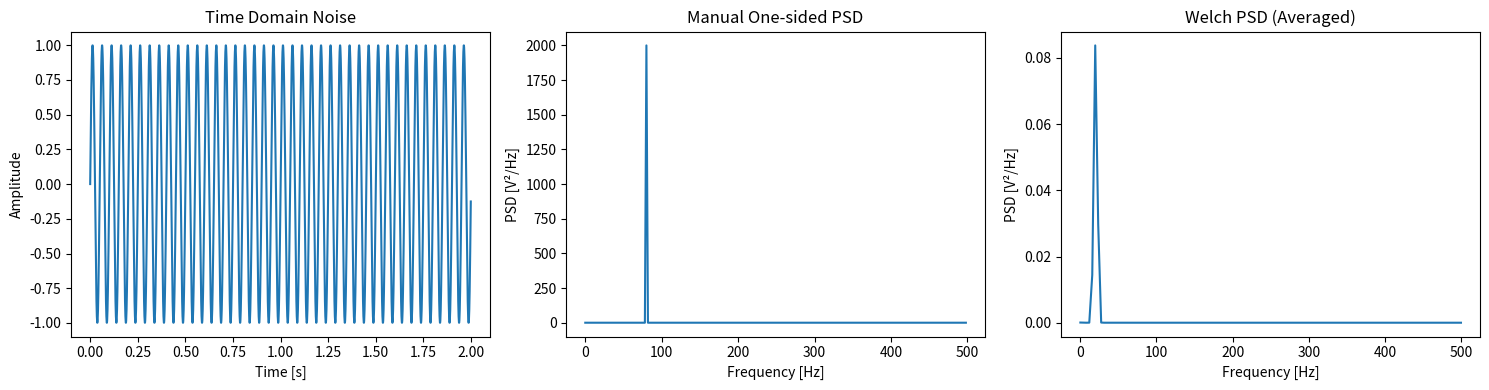

The matplotlib source for this figure:
import numpy as np
import matplotlib.pyplot as plt
from scipy.signal import welch

# --- Generate Gaussian White Noise ---
def generate_gaussian_white_noise(mean=0, std_dev=1, num_samples=1000):
    if num_samples <= 0:
        raise ValueError("Number of samples must be positive.")
    if std_dev < 0:
        raise ValueError("Standard deviation must be non-negative.")
    return np.random.normal(loc=mean, scale=std_dev, size=num_samples)


def sinusoids(x,w = 2*np.pi*20):
    return np.sin(w*x)

# --- Parameters ---
Fs = 1000      # Sampling frequency
N = 500         # Number of samples (1 second)
endpoint = 2   # seconds
time_axis = np.arange(0, endpoint,1/Fs)
noise = generate_gaussian_white_noise(0, 1, N)
sin = sinusoids(time_axis)
target = sin


if __name__ == "__main__":

    # --- Manual Periodogram (one-sided) ---
    ft_target = np.fft.fft(target)
    freqs = np.fft.fftfreq(N, 1/Fs)
    Pxx = (1/Fs) * np.abs(ft_target)**2
    Pxx_one = Pxx[:N//2].copy()
    Pxx_one[1:-1] *= 2             # double positive frequencies except DC & Nyquist
    freqs_one = freqs[:N//2]

    # --- Welch PSD ---
    f_welch, Pxx_welch = welch(target, fs=Fs, window='hann', nperseg=256, noverlap=128, scaling='density')

    # --- Plotting ---
    fig, axs = plt.subplots(1, 3, figsize=(15,4))

    # Time domain
    axs[0].plot(time_axis, target)
    axs[0].set_xlabel("Time [s]")
    axs[0].set_ylabel("Amplitude")
    axs[0].set_title("Time Domain Noise")

    # Manual Periodogram
    axs[1].plot(freqs_one, Pxx_one)
    axs[1].set_xlabel("Frequency [Hz]")
    axs[1].set_ylabel("PSD [V²/Hz]")
    axs[1].set_title("Manual One-sided PSD")

    # Welch
    axs[2].plot(f_welch, Pxx_welch)
    axs[2].set_xlabel("Frequency [Hz]")
    axs[2].set_ylabel("PSD [V²/Hz]")
    axs[2].set_title("Welch PSD (Averaged)")

    plt.tight_layout()
    plt.show()
